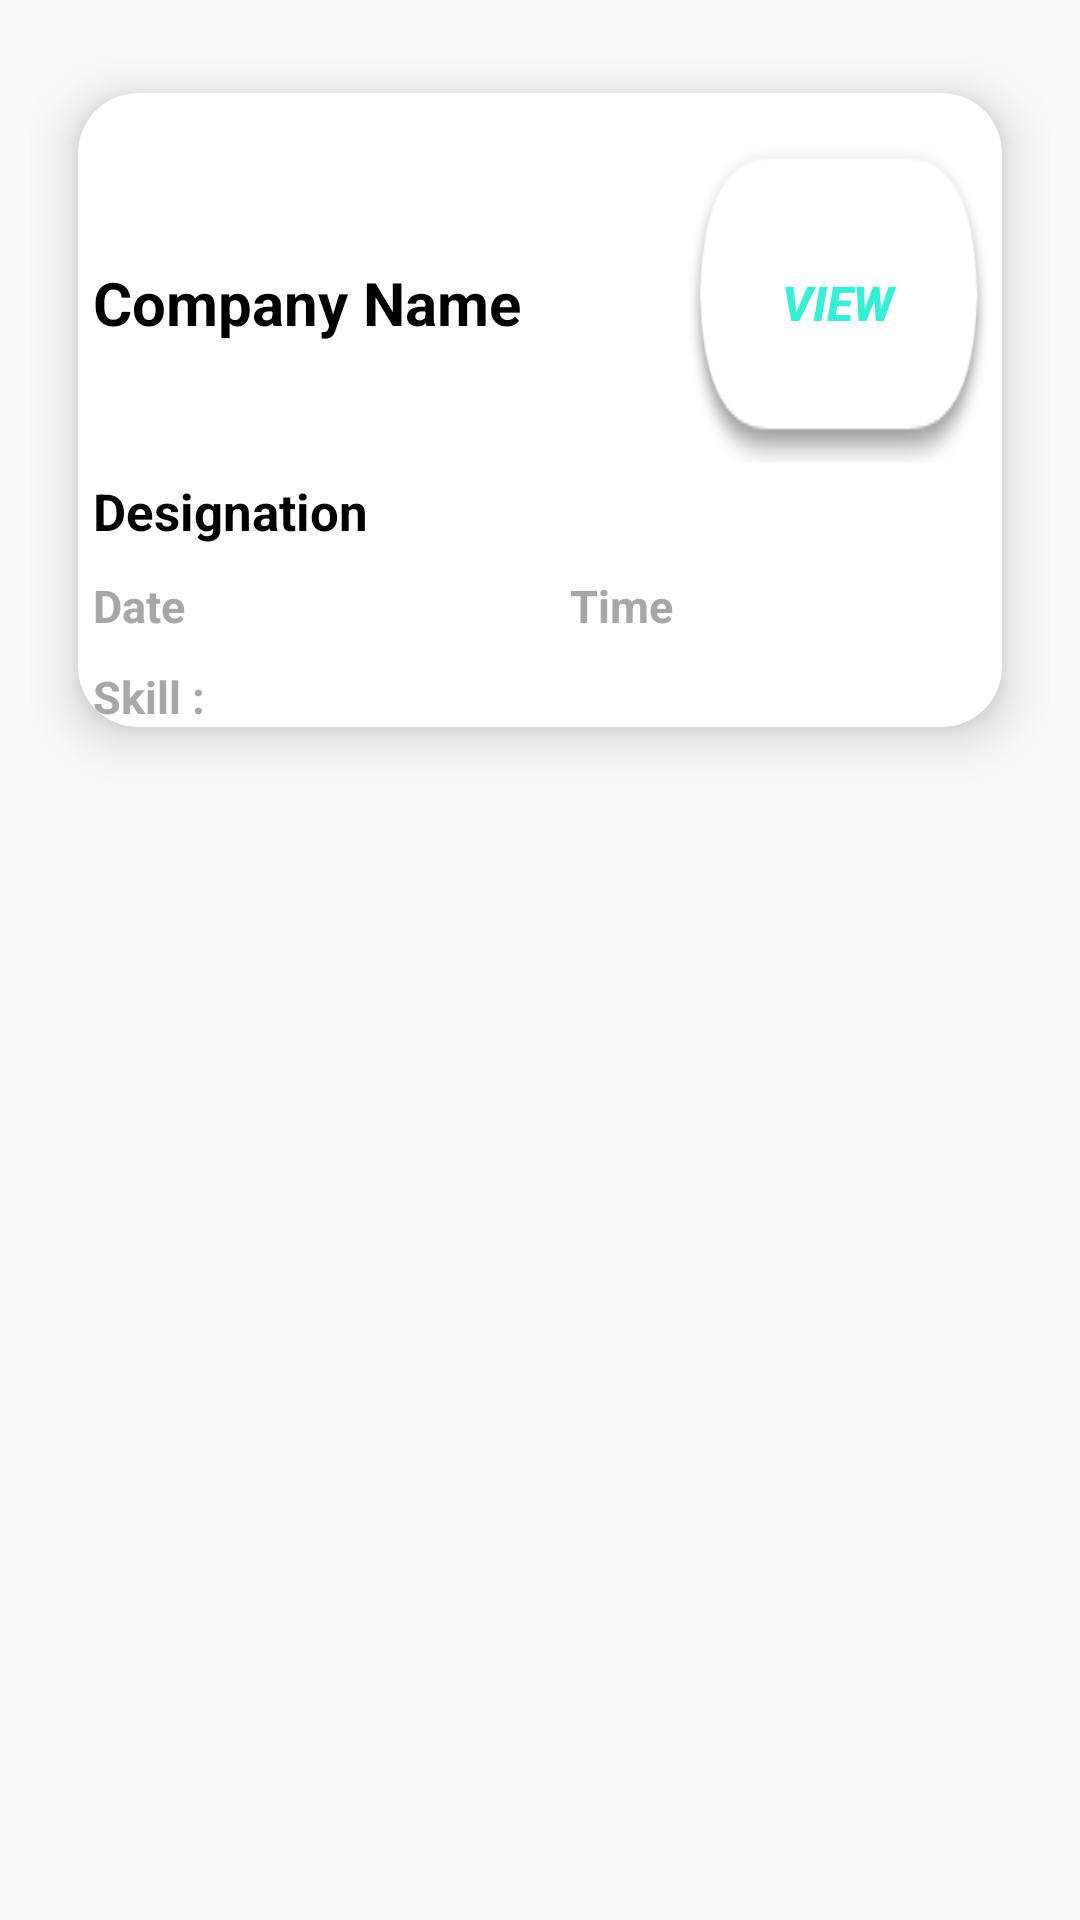

The Android layout XML behind this screen, and the referenced resources:
<!-- AndroidManifest.xml: application theme Theme.Jobsopedia -->
<!-- res/layout/recyclerview.xml -->
<?xml version="1.0" encoding="utf-8"?>
<LinearLayout xmlns:android="http://schemas.android.com/apk/res/android"
    android:layout_width="match_parent"
    android:layout_height="wrap_content"
    xmlns:app="http://schemas.android.com/apk/res-auto"
    android:orientation="vertical"
    android:padding="10dp">

    <androidx.cardview.widget.CardView
        android:id="@+id/scilist"
        android:layout_width="match_parent"
        android:layout_height="wrap_content"
        android:padding="10dp"
        app:cardCornerRadius="20dp"
        app:cardElevation="10dp"
        app:cardUseCompatPadding="true">

        <LinearLayout
            android:layout_width="match_parent"
            android:layout_height="match_parent"
            android:layout_marginTop="12dp"
            android:weightSum="4"

            android:orientation="vertical">

            <LinearLayout

                android:layout_width="match_parent"
                android:layout_height="0dp"
                android:orientation="horizontal"
                android:layout_weight="1"
                android:weightSum="3">

                <TextView
                    android:id="@+id/Company_Name"
                    android:layout_width="0dp"
                    android:layout_height="match_parent"
                    android:layout_weight="2"
                    android:textColor="@color/black"
                    android:text="Company Name"
                    android:textStyle="bold"
                    android:textSize="20sp"
                    android:paddingStart="5dp"
                    android:gravity="center_vertical"
                    />

                <Button
                    android:id="@+id/btn_view"
                    android:layout_width="0dp"
                    android:layout_height="match_parent"
                    android:layout_weight="1"
                    android:background="@drawable/button_shadow"
                    android:layout_margin="5dp"
                    android:text="View"
                    android:textColor="#35EFD6"
                    android:textStyle="bold|italic"
                    android:textSize="16sp"
                    />

            </LinearLayout>

            <TextView
                android:layout_weight="1"
                android:id="@+id/Designation"
                android:layout_width="match_parent"
                android:layout_height="0dp"
                android:background="#ffffff"
                android:gravity="center_vertical"
                android:paddingStart="5dp"
                android:text="Designation"
                android:textColor="#000000"
                android:textSize="17sp"
                android:textStyle="bold" />

            <LinearLayout
                android:layout_width="match_parent"
                android:layout_height="0dp"
                android:orientation="horizontal"
                android:layout_weight="1"
                android:weightSum="2">

                <TextView
                    android:id="@+id/Date"
                    android:layout_width="0dp"
                    android:layout_height="match_parent"
                    android:layout_weight="1"
                    android:background="#ffffff"
                    android:gravity="center_vertical"
                    android:paddingStart="5dp"
                    android:text="Date"
                    android:textColor="#FFA9A6A6"
                    android:textSize="15sp"
                    android:textStyle="bold" />

                <TextView
                    android:id="@+id/Time"
                    android:layout_width="0dp"
                    android:layout_height="match_parent"
                    android:layout_weight="1"
                    android:background="#ffffff"
                    android:gravity="center_vertical"
                    android:padding="10dp"
                    android:text="Time"
                    android:textColor="#FFA9A6A6"
                    android:textSize="15sp"
                    android:textStyle="bold" />


            </LinearLayout>

            <TextView
                android:layout_weight="1"
                android:id="@+id/Skill"
                android:layout_width="match_parent"
                android:layout_height="0dp"
                android:paddingStart="5dp"
                android:gravity="center_vertical"
                android:text="Skill :"
                android:textColor="#FFA9A6A6"
                android:textSize="15sp"
                android:textStyle="bold" />


        </LinearLayout>
        >
    </androidx.cardview.widget.CardView>

</LinearLayout>
<!-- resources referenced by this layout -->
<resources>
  <color name="black">#FF000000</color>
  <!-- drawable button_shadow: png bitmap (drawable, 4383 bytes) -->
  <style name="Theme.Jobsopedia" parent="Theme.AppCompat.Light.DarkActionBar">
          
          <item name="colorPrimary">@color/colorPrimary</item>
          <item name="colorPrimaryDark">@color/colorPrimaryDark</item>
          <item name="colorAccent">@color/colorAccent</item>
      </style>
  <color name="colorPrimary">#3EC3B5</color>
  <color name="colorPrimaryDark">#169587</color>
  <color name="colorAccent">#169587</color>
</resources>
